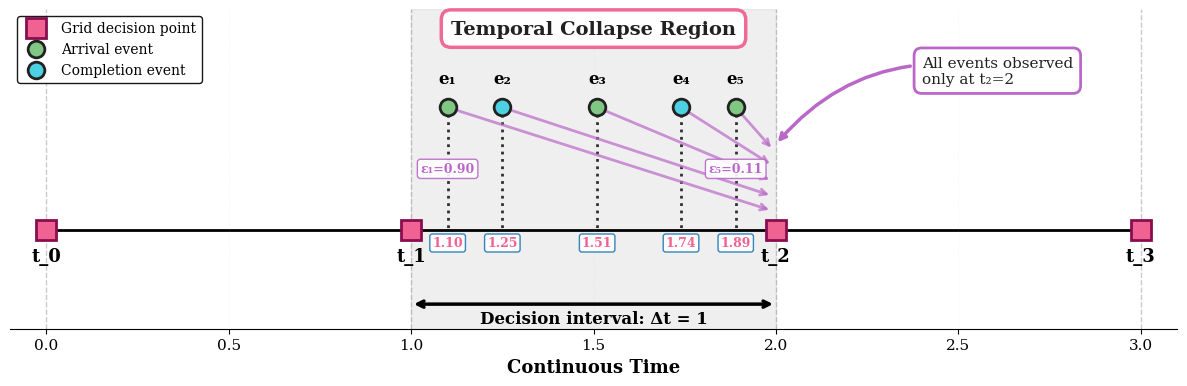

This chart was generated by the following Python code: (Note: this script raises an exception after producing the figure.)
"""
Generate temporal abstraction figure for thesis.

This script creates a visualization showing how discrete-event simulation
handles temporal collapse in fixed-interval decision making.
"""

import matplotlib.pyplot as plt
import matplotlib
import numpy as np

# Use standard fonts (LaTeX fonts require texlive-full)
matplotlib.rcParams['font.family'] = 'serif'
matplotlib.rcParams['font.size'] = 11

# Create figure
fig, ax = plt.subplots(figsize=(12, 4))

# Time axis
ax.plot([0, 3], [0, 0], 'k-', linewidth=2, zorder=1)
ax.set_xlim(-0.1, 3.1)
ax.set_ylim(-0.8, 1.8)

# Color palette matching QMIX diagram with enhanced visibility
colors = {'arrival': '#81C784', 'completion': '#4DD0E1'}  # Medium green and cyan
grid_color = '#F06292'  # Medium pink
arrow_color = '#BA68C8'  # Medium purple
highlight_bg = '#FFF59D'  # Medium yellow
text_color = '#212121'  # Dark gray for text

# Grid decision points (dark gray squares)
grid_times = [0, 1, 2, 3]
for i, t in enumerate(grid_times):
    ax.axvline(t, color='gray', linestyle='--', alpha=0.4, linewidth=1, zorder=1)
    ax.plot(t, 0, 's', color=grid_color, markersize=14, markeredgecolor='#880E4F', 
            markeredgewidth=2, zorder=5, 
            label='Grid decision point' if i == 0 else '')
    ax.text(t, -0.25, f't_{i}', ha='center', fontsize=13, fontweight='bold')

# True event times between t1=1 and t2=2
event_times = [1.10, 1.25, 1.51, 1.74, 1.89]
event_labels = ['e₁', 'e₂', 'e₃', 'e₄', 'e₅']
event_types = ['arrival', 'completion', 'arrival', 'completion', 'arrival']
epsilons = [0.90, 0.75, 0.49, 0.26, 0.11]

for i, (t, label, evt_type, eps) in enumerate(zip(event_times, event_labels, event_types, epsilons)):
    # Event marker (blue circles)
    color = colors[evt_type]
    ax.plot(t, 1.0, 'o', color=color, markersize=12, 
            markeredgecolor='#212121', markeredgewidth=2, zorder=5,
            label=f'{evt_type.capitalize()} event' if i == 0 or (evt_type == 'completion' and i == 1) else '')
    
    # Event label
    ax.text(t, 1.2, label, ha='center', fontsize=12, fontweight='bold')
    
    # Vertical dotted line from event to time axis
    ax.plot([t, t], [1.0, 0], 'k:', linewidth=2, alpha=0.8, zorder=2)
    
    # Exact time label on time axis
    ax.text(t, -0.05, f'{t:.2f}', ha='center', va='top', 
            fontsize=9, color=grid_color, fontweight='bold',
            bbox=dict(boxstyle='round,pad=0.2', facecolor='white', 
                     edgecolor='#1f77b4', alpha=0.9, linewidth=1))
    
    # Collapse arrow (showing delay)
    y_target = 0.15 + i * 0.12
    ax.annotate('', xy=(2, y_target), xytext=(t, 1.0),
                arrowprops=dict(arrowstyle='->', color=arrow_color, lw=2, 
                                alpha=0.7, shrinkA=5, shrinkB=5),
                zorder=3)
    
    # Epsilon label (only for first and last to avoid clutter)
    if i == 0:
        ax.text(t, 0.5, f'ε₁={eps:.2f}', 
                fontsize=9, color=arrow_color, fontweight='bold',
                bbox=dict(boxstyle='round,pad=0.25', facecolor='white', 
                         edgecolor=arrow_color, alpha=0.9),
                ha='center', va='center')
    if i == 4:
        ax.text(t, 0.5, f'ε₅={eps:.2f}', 
                fontsize=9, color=arrow_color, fontweight='bold',
                bbox=dict(boxstyle='round,pad=0.25', facecolor='white', 
                         edgecolor=arrow_color, alpha=0.9),
                ha='center', va='center')

# Decision interval annotation
ax.annotate('', xy=(2, -0.6), xytext=(1, -0.6),
            arrowprops=dict(arrowstyle='<->', color='black', lw=2.5))
ax.text(1.5, -0.75, 'Decision interval: Δt = 1', 
        ha='center', fontsize=12, fontweight='bold')

# Shaded region showing where events occur
ax.axvspan(1, 2, alpha=0.12, color='gray', zorder=0)
ax.text(1.5, 1.6, 'Temporal Collapse Region', 
        ha='center', fontsize=14, color='#212121', fontweight='bold',
        bbox=dict(boxstyle='round,pad=0.5', facecolor='white', 
                 edgecolor=grid_color, linewidth=2.5, alpha=0.95))

# Add annotation for the problem
ax.annotate('All events observed\nonly at t₂=2', 
            xy=(2, 0.7), xytext=(2.4, 1.2),
            fontsize=11, color='#212121',
            bbox=dict(boxstyle='round,pad=0.5', facecolor='white', 
                     edgecolor=arrow_color, linewidth=2),
            arrowprops=dict(arrowstyle='->', color=arrow_color, lw=2.5, 
                          connectionstyle='arc3,rad=0.3'))

# Axis labels
ax.set_xlabel('Continuous Time', fontsize=13, fontweight='bold')
ax.set_ylabel('', fontsize=12)
ax.set_yticks([])

# Remove top and right spines
ax.spines['top'].set_visible(False)
ax.spines['right'].set_visible(False)
ax.spines['left'].set_visible(False)

# Legend
ax.legend(loc='upper left', fontsize=10, framealpha=0.9, 
         edgecolor='black', fancybox=True)

# Grid for readability
ax.grid(axis='x', alpha=0.2, linestyle=':', linewidth=0.5)

plt.tight_layout()

# Save in multiple formats
output_dir = '/home/cc253232/MASA-QMIX/docs/'
plt.savefig(output_dir + 'temporal_abstraction.pdf', dpi=300, bbox_inches='tight')
plt.savefig(output_dir + 'temporal_abstraction.png', dpi=300, bbox_inches='tight')

print(f"✓ Figure saved to:")
print(f"  - {output_dir}temporal_abstraction.pdf")
print(f"  - {output_dir}temporal_abstraction.png")
print("\nUsage in LaTeX:")
print(r"""
\begin{figure}[htbp]
\centering
\includegraphics[width=0.9\textwidth]{docs/temporal_abstraction.pdf}
\caption{Temporal abstraction error under fixed-interval decision making. 
Events $e_1, \ldots, e_5$ occurring at distinct continuous times within the 
interval $(t_1, t_2)$ are all collapsed to the next grid decision point $t_2$, 
introducing delays $\varepsilon_r = t_2 - t_{e_r}$. This temporal collapse 
destroys event ordering and causes systematic bias in scheduling decisions.}
\label{fig:temporal_abstraction}
\end{figure}
""")

plt.show()
